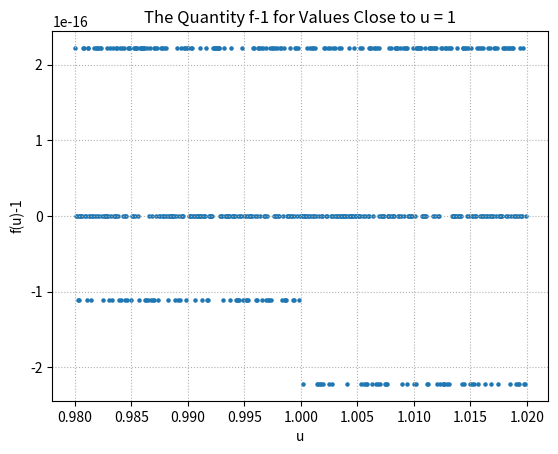

This chart was generated by the following Python code:

'''

PHY407F 
LAB #2
QUESTION #4

[redacted]
September 2022


'''

'''

Question 4(a) - DO NOT SUBMIT

PLOTTING P AND Q VERY CLOSE TO 1

'''

import numpy as np
import matplotlib.pyplot as plt

n = 500
C = 10**(-16)
step = (1.02 - 0.98)/n
u_values = np.arange(0.98, 1.02, step)

def f(u):
    f = u**8/((u**4)*(u**4))
    return f

f_std = np.std(f(u_values))
print('The numpy.std standard deviation is ', f_std)

f_std_tb = np.sqrt(2)*C*f(u_values[250])
print('The equation standard deviation is ', f_std_tb/np.sqrt(2))

# plt.scatter(u_values, f(u_values), s=5)
# plt.title('The Quantity f for Values Close to u = 1')
# plt.xlabel('u')
# plt.ylabel('f(u)')
# plt.grid(linestyle='dotted')

# plt.savefig('f.png', bbox_inches='tight')

plt.scatter(u_values, f(u_values)-1, s=5)
plt.title('The Quantity f-1 for Values Close to u = 1')
plt.xlabel('u')
plt.ylabel('f(u)-1')
plt.grid(linestyle='dotted')

plt.savefig('f1.png', bbox_inches='tight')
